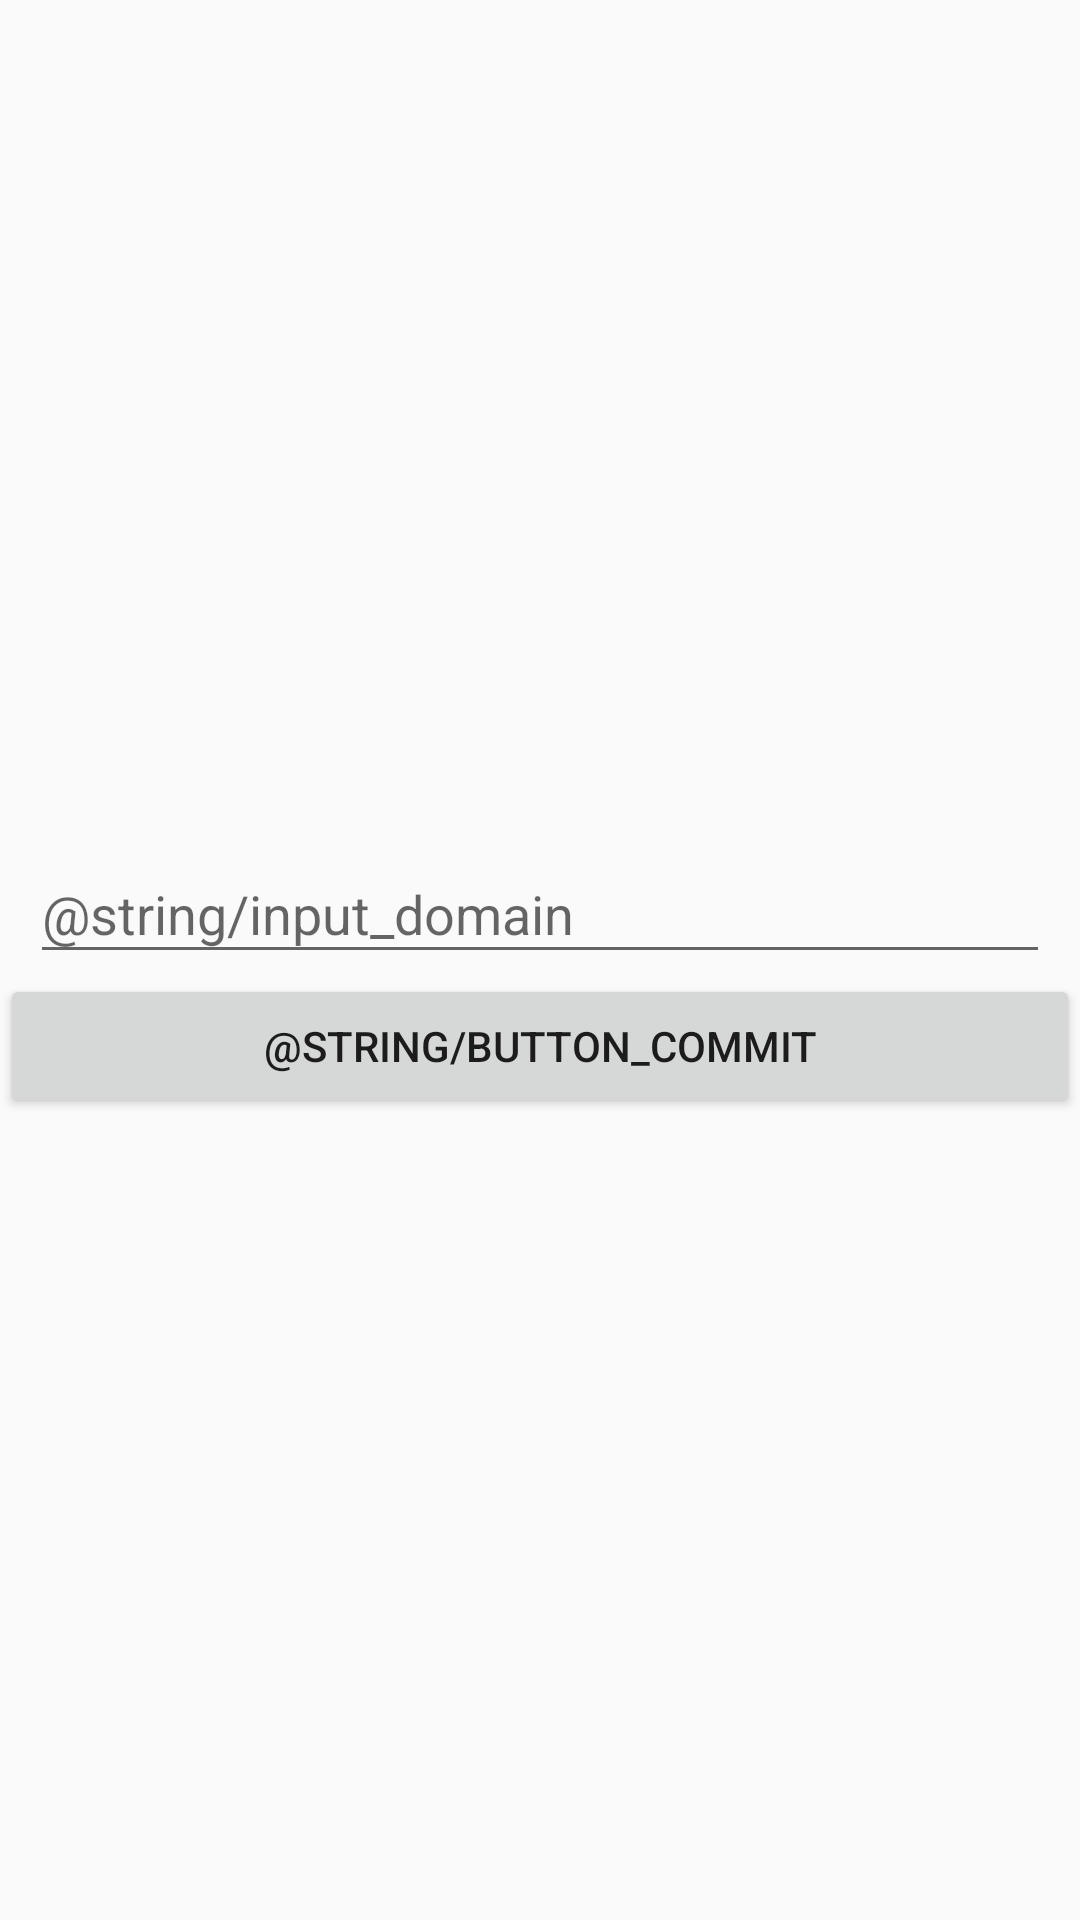

The Android layout XML behind this screen, and the referenced resources:
<!-- AndroidManifest.xml: application theme AppTheme -->
<!-- res/layout/activity_splash.xml -->
<?xml version="1.0" encoding="utf-8"?>
<LinearLayout
    xmlns:android="http://schemas.android.com/apk/res/android"
    xmlns:app="http://schemas.android.com/apk/res-auto"
    xmlns:tools="http://schemas.android.com/tools"
    android:layout_width="match_parent"
    android:layout_height="match_parent"
    android:orientation="vertical"
    android:gravity="center"
    tools:context="com.lingxiao.webmastertool.SplashActivity">
    <android.support.design.widget.TextInputLayout
        android:id="@+id/input_domain"
        android:layout_width="match_parent"
        android:layout_height="wrap_content"
        android:layout_marginTop="5dp"
        android:layout_marginLeft="10dp"
        android:layout_marginRight="10dp">
        <EditText
            android:id="@+id/et_domain"
            android:layout_width="match_parent"
            android:layout_height="wrap_content"
            android:textColor="@color/itemMenuColor"
            android:hint="@string/input_domain"/>
    </android.support.design.widget.TextInputLayout>
    <Button
        android:id="@+id/bt_commit"
        android:layout_width="match_parent"
        android:layout_height="wrap_content"
        android:text="@string/button_commit"/>
</LinearLayout>
<!-- resources referenced by this layout -->
<resources>
  <color name="itemMenuColor">#000</color>
  <style name="AppTheme" parent="Theme.AppCompat.Light.DarkActionBar">
          
          <item name="colorPrimary">@color/colorPrimary</item>
          <item name="colorPrimaryDark">@color/colorPrimaryDark</item>
          <item name="colorAccent">@color/colorAccent</item>
      </style>
  <color name="colorPrimary">#8E24AA</color>
  <color name="colorPrimaryDark">#7B1FA2</color>
  <color name="colorAccent">#FF4081</color>
</resources>
